Labelled photos from "preprocessed", an image-classification folder in Nishmaa93/Thesis_Ehr_Model. The possible labels are: COVID-19, normal, pneumonia, turberculosis.

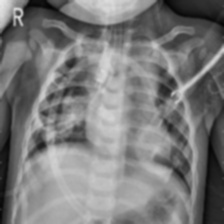
Label: pneumonia

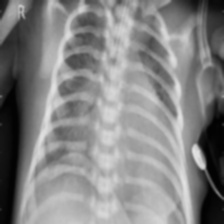
Label: pneumonia

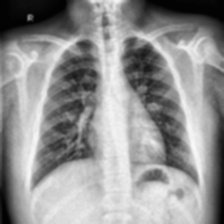
Label: normal

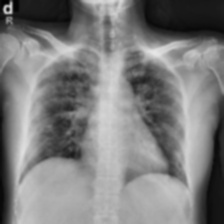
Label: COVID-19

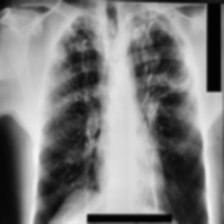
Label: turberculosis

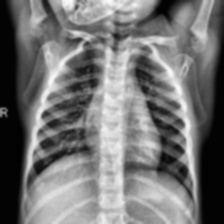
Label: normal
